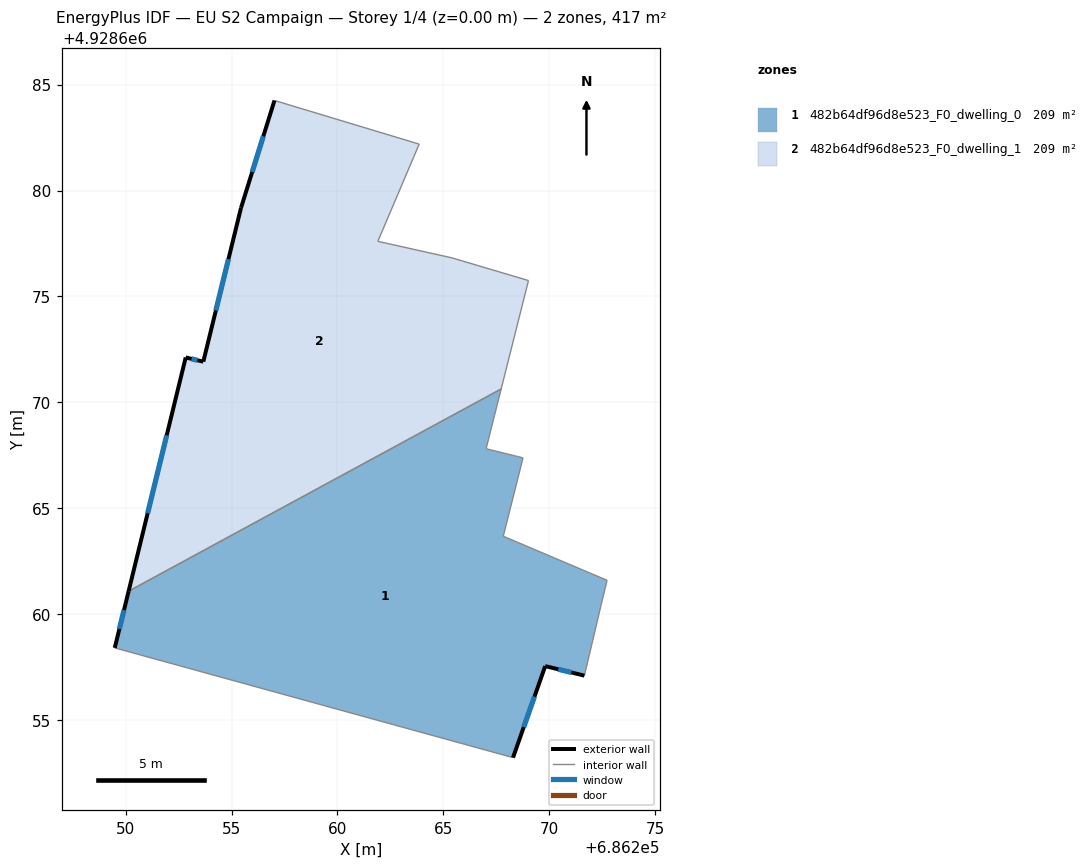
=== STOREY PLAN SPEC (per zone: floor XY polygon, exterior-wall plan segments, windows/doors) ===
zone 1: 482b64df96d8e523_F0_dwelling_0  (208.5 m²)
  floor: (686271.66, 4928657.10) (686272.39, 4928660.19) (686272.73, 4928661.60) (686267.83, 4928663.68) (686268.57, 4928666.61) (686268.76, 4928667.38) (686267.02, 4928667.81) (686267.73, 4928670.63) (686250.14, 4928661.09) (686249.49, 4928658.41) (686268.29, 4928653.23) (686269.81, 4928657.55)
  exterior wall: (686271.66, 4928657.10) – (686269.81, 4928657.55)  [1.9 m]
    window: (686271.04, 4928657.25) – (686270.42, 4928657.40)  [0.6 m²]
  exterior wall: (686269.81, 4928657.55) – (686268.29, 4928653.23)  [4.6 m]
    window: (686269.30, 4928656.11) – (686268.79, 4928654.67)  [1.5 m²]
  exterior wall: (686249.49, 4928658.41) – (686250.14, 4928661.09)  [2.8 m]
    window: (686249.71, 4928659.30) – (686249.92, 4928660.20)  [0.9 m²]
  interior walls: 9
zone 2: 482b64df96d8e523_F0_dwelling_1  (208.5 m²)
  floor: (686267.73, 4928670.63) (686269.02, 4928675.75) (686265.41, 4928676.82) (686261.91, 4928677.60) (686263.86, 4928682.19) (686257.03, 4928684.25) (686255.45, 4928679.18) (686253.67, 4928671.92) (686252.84, 4928672.12) (686250.14, 4928661.09)
  exterior wall: (686250.14, 4928661.09) – (686252.84, 4928672.12)  [11.4 m]
    window: (686251.04, 4928664.76) – (686251.94, 4928668.44)  [3.8 m²]
  exterior wall: (686252.84, 4928672.12) – (686253.67, 4928671.92)  [0.9 m]
    window: (686253.11, 4928672.06) – (686253.39, 4928671.99)  [0.3 m²]
  exterior wall: (686253.67, 4928671.92) – (686255.45, 4928679.18)  [7.5 m]
    window: (686254.26, 4928674.34) – (686254.85, 4928676.76)  [2.5 m²]
  exterior wall: (686255.45, 4928679.18) – (686257.03, 4928684.25)  [5.3 m]
    window: (686255.97, 4928680.87) – (686256.50, 4928682.56)  [1.8 m²]
  interior walls: 6

=== DERIVED (storey summary) ===
Building: EU S2 Campaign
Storey: 1 of 4  (floor level z = 0.00 m)
Storey gross floor area: 417.1 m²
Zones on this storey: 2
  - 482b64df96d8e523_F0_dwelling_0: floor 208.5 m²; exterior wall 9.2 m (27.7 m²); 3 window(s) 3.1 m²; WWR 11.1%
  - 482b64df96d8e523_F0_dwelling_1: floor 208.5 m²; exterior wall 25.0 m (75.0 m²); 4 window(s) 8.3 m²; WWR 11.1%
Zone adjacency (shared interzone walls):
  - 482b64df96d8e523_F0_dwelling_0 ↔ 482b64df96d8e523_F0_dwelling_1